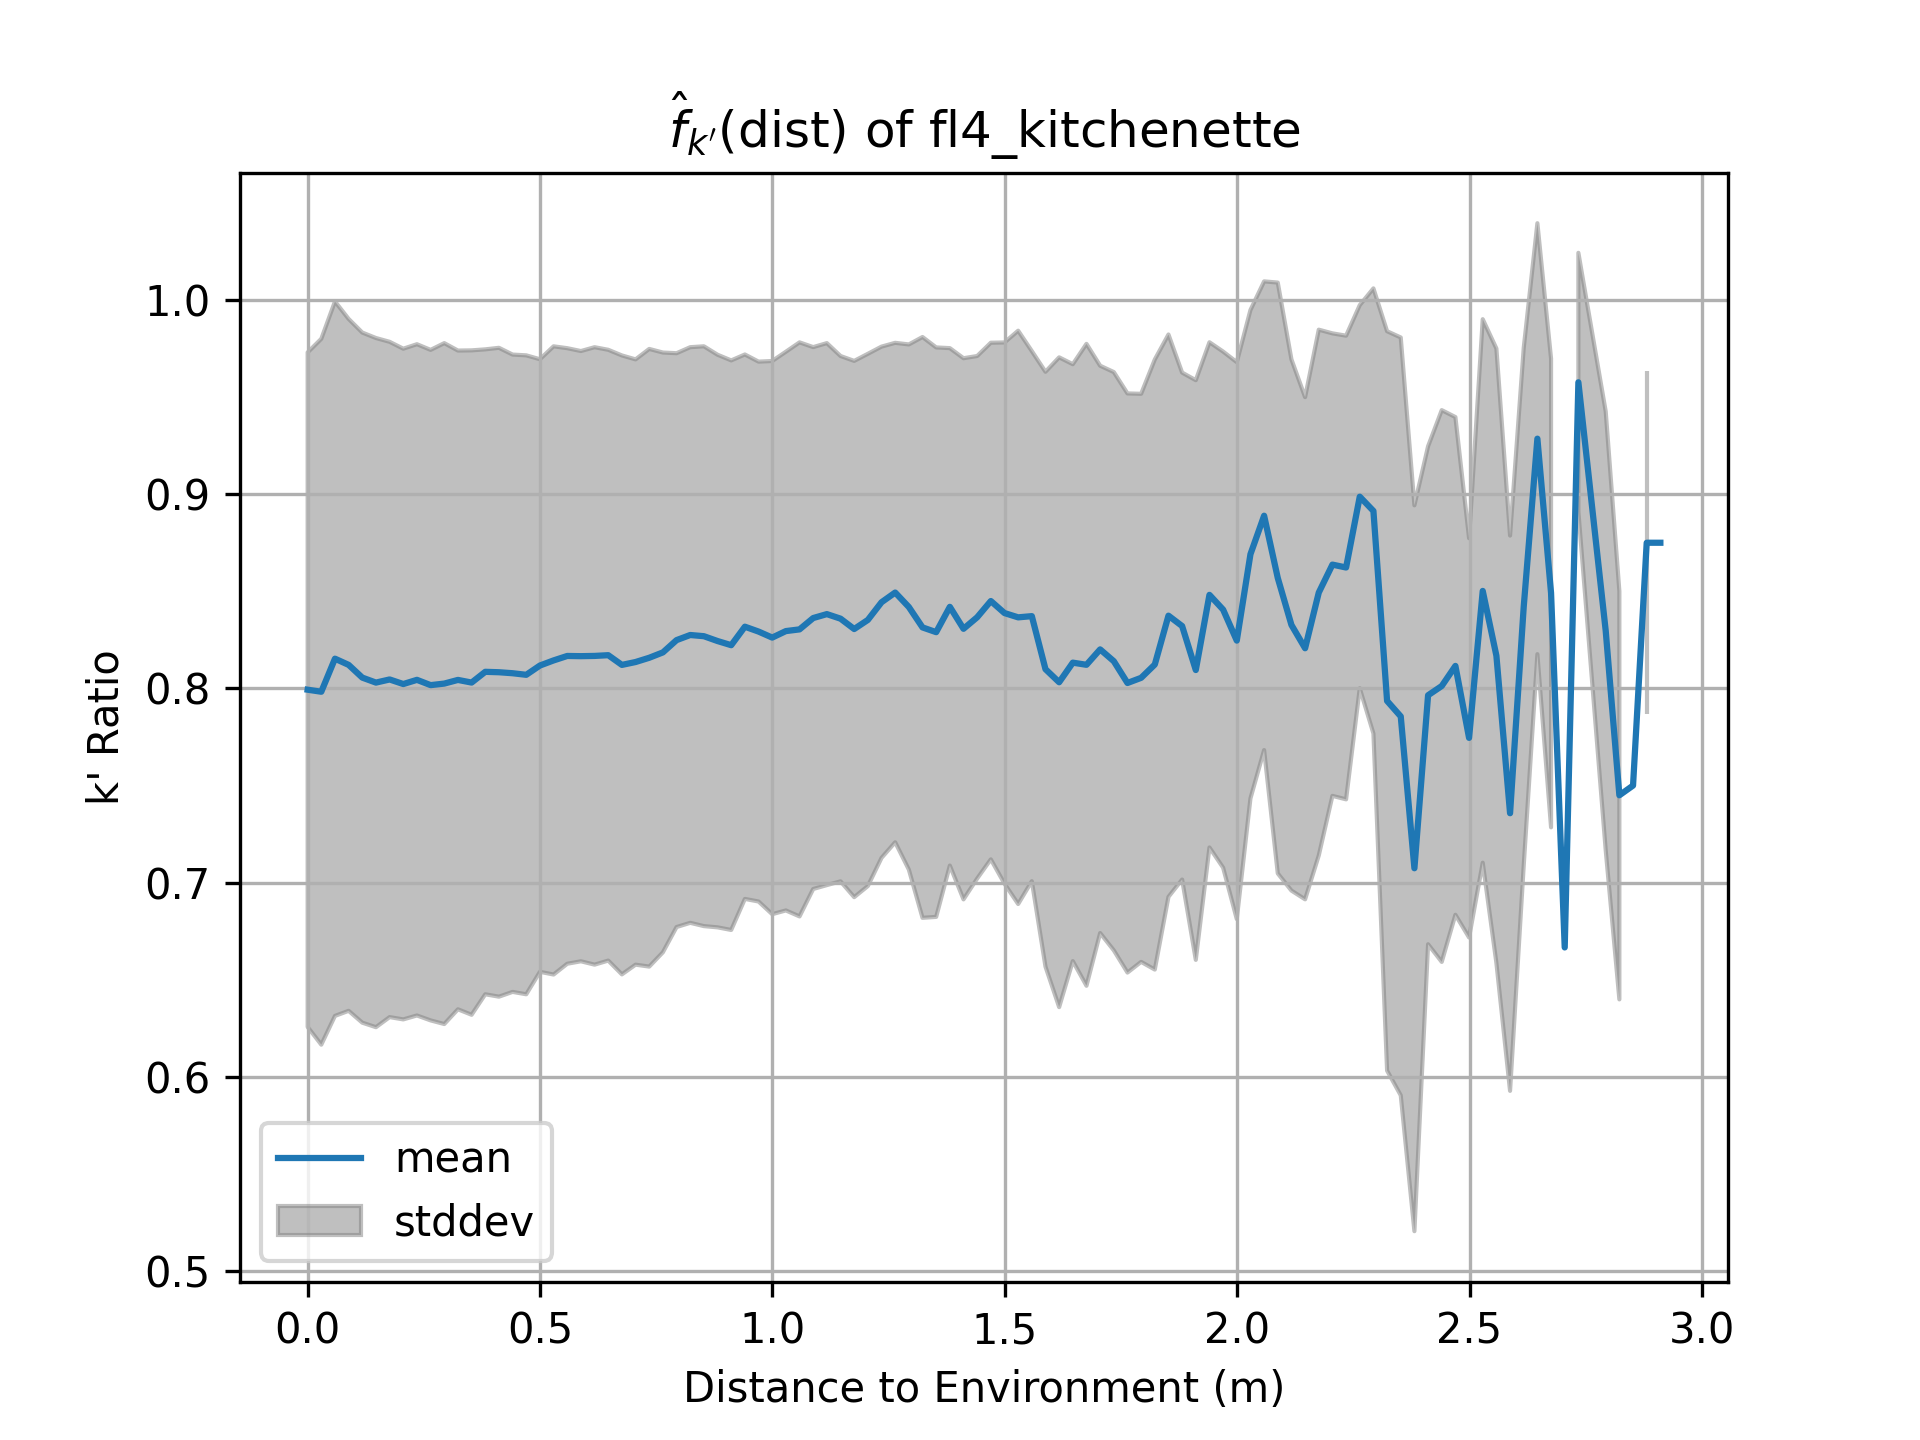

Source data for this figure (header and first rows):
, mean, bin_left
0, 0.7993, 6.847410647091764e-05
1, 0.7983, 0.02947
2, 0.8153, 0.05887
3, 0.8121, 0.08827
4, 0.8056, 0.1177
5, 0.803, 0.1471
6, 0.8046, 0.1765
7, 0.8023, 0.2059
8, 0.8044, 0.2353
9, 0.8017, 0.2647
10, 0.8025, 0.2941
11, 0.8044, 0.3235
12, 0.803, 0.3529
13, 0.8086, 0.3823
14, 0.8083, 0.4117
15, 0.8078, 0.4411
16, 0.807, 0.4705
17, 0.8118, 0.4999
18, 0.8144, 0.5293
19, 0.8167, 0.5587
20, 0.8166, 0.5881
21, 0.8167, 0.6175
22, 0.8171, 0.6469
23, 0.8121, 0.6762
24, 0.8136, 0.7056
25, 0.8158, 0.735
26, 0.8186, 0.7644
27, 0.8249, 0.7938
28, 0.8275, 0.8232
29, 0.8269, 0.8526
30, 0.8244, 0.882
31, 0.8223, 0.9114
32, 0.8318, 0.9408
33, 0.8293, 0.9702
34, 0.8262, 0.9996
35, 0.8295, 1.029
36, 0.8304, 1.058
37, 0.8362, 1.088
38, 0.8383, 1.117
39, 0.8359, 1.147
40, 0.8306, 1.176
41, 0.8353, 1.205
42, 0.8444, 1.235
43, 0.8494, 1.264
44, 0.8419, 1.294
45, 0.8314, 1.323
46, 0.829, 1.352
47, 0.842, 1.382
48, 0.8307, 1.411
49, 0.8366, 1.441
50, 0.845, 1.47
51, 0.8388, 1.499
52, 0.8366, 1.529
53, 0.8372, 1.558
54, 0.8099, 1.588
55, 0.8032, 1.617
56, 0.8133, 1.646
57, 0.8122, 1.676
58, 0.8201, 1.705
59, 0.814, 1.735
... 39 more rows
